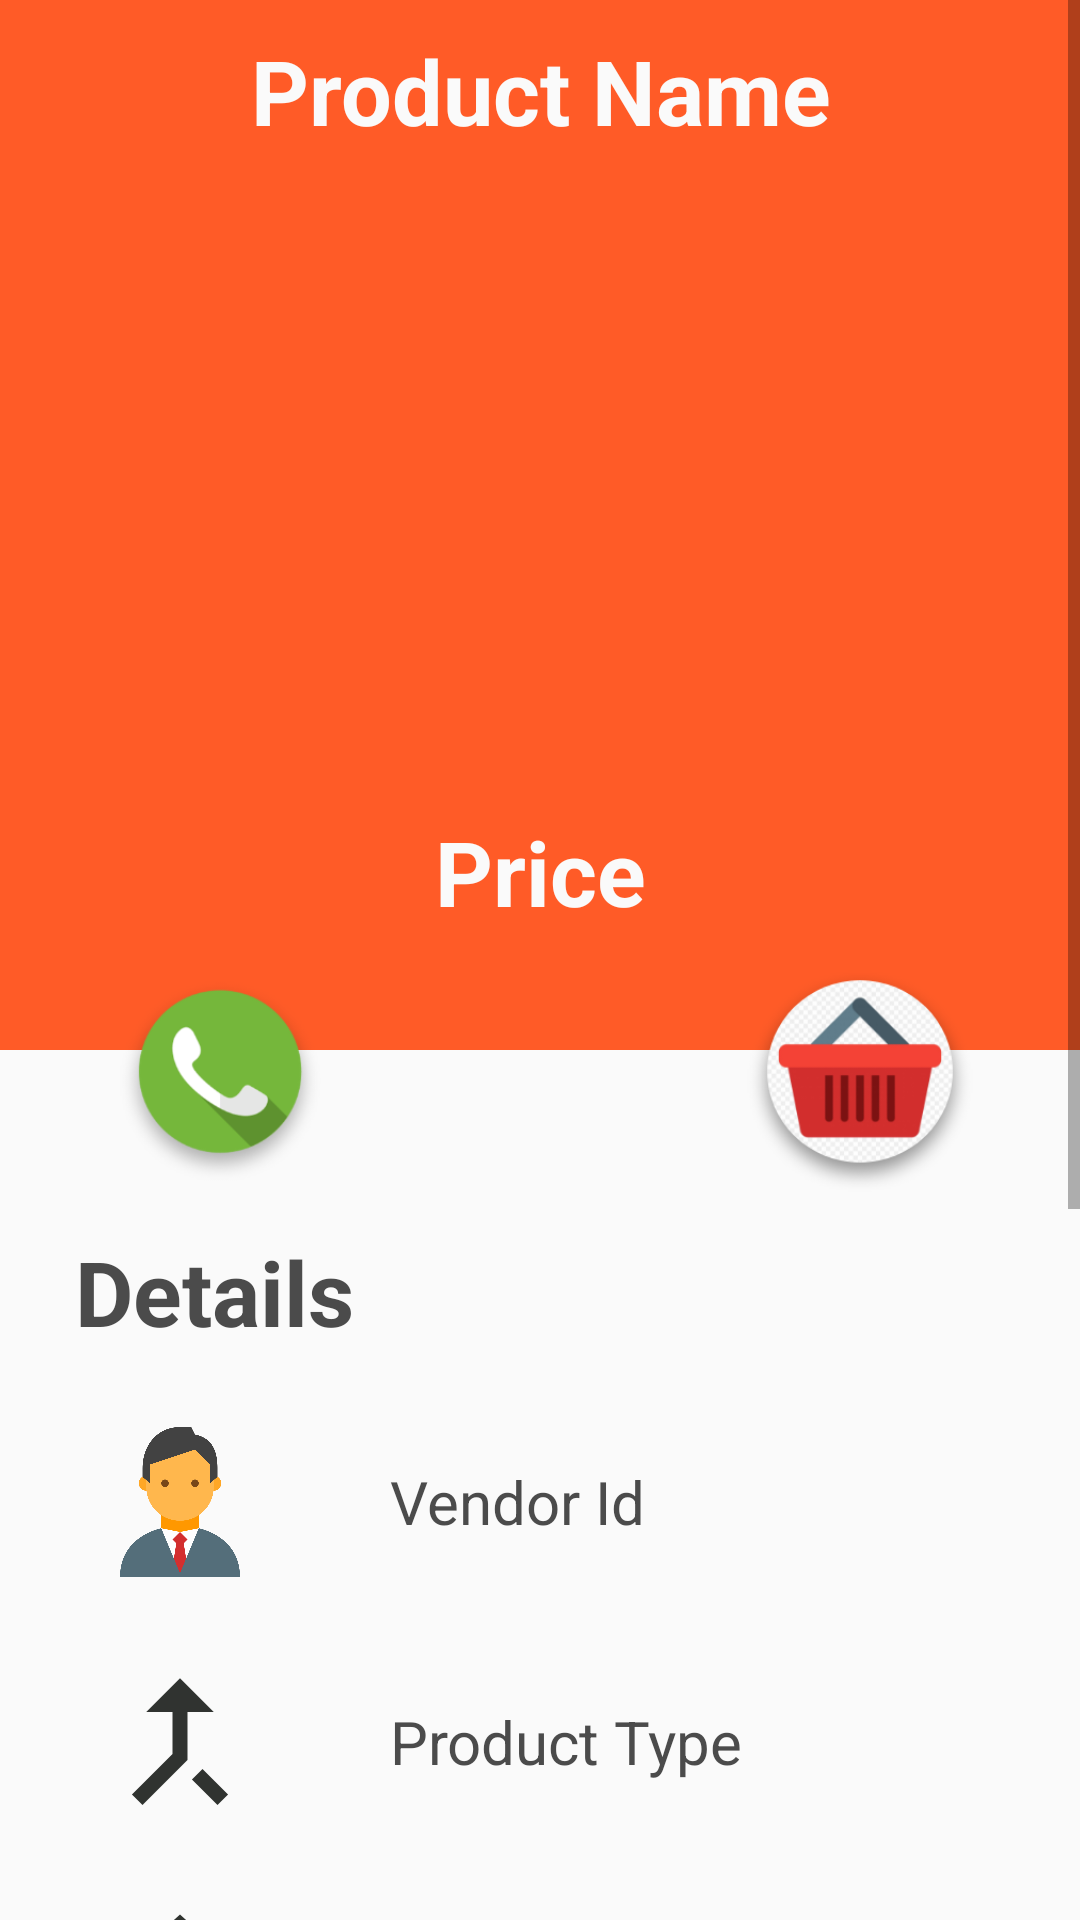

Produce the Android XML layout that renders to this screen, including the resource entries it uses.
<!-- AndroidManifest.xml: application theme Theme.RentalCarSystem -->
<!-- res/layout/activity_products_details.xml -->
<?xml version="1.0" encoding="utf-8"?>
<RelativeLayout xmlns:android="http://schemas.android.com/apk/res/android"
    xmlns:app="http://schemas.android.com/apk/res-auto"
    xmlns:tools="http://schemas.android.com/tools"
    android:layout_width="match_parent"
    android:background="@color/colorAccent"
    android:layout_height="match_parent"
    tools:context=".User.ProductsDetails">
    <ScrollView
        android:layout_width="match_parent"
        android:layout_height="wrap_content">
        <LinearLayout
            android:layout_width="match_parent"
            android:layout_height="wrap_content"
            android:orientation="vertical"
            tools:ignore="MissingConstraints">
            <LinearLayout
                android:background="@color/colorPrimary"
                android:layout_width="match_parent"
                android:orientation="vertical"
                android:layout_height="350dp">
                <TextView
                    android:id="@+id/pName"
                    android:layout_width="match_parent"
                    android:text="Product Name"
                    android:textStyle="bold"
                    android:textSize="30dp"
                    android:layout_gravity="center"
                    android:gravity="center"
                    android:padding="10dp"
                    android:textColor="@color/colorAccent"
                    android:layout_height="wrap_content"></TextView>
                <ImageView
                    android:id="@+id/img"
                    android:layout_width="300dp"
                    android:src="@drawable/ic_launcher_foreground"
                    android:layout_gravity="center"
                    android:scaleType="fitCenter"
                    android:layout_height="200dp"></ImageView>
                <TextView
                    android:id="@+id/price"
                    android:layout_width="match_parent"
                    android:text="Price"
                    android:textStyle="bold"
                    android:textSize="30dp"
                    android:layout_gravity="center"
                    android:gravity="center"
                    android:padding="10dp"
                    android:textColor="@color/colorAccent"
                    android:layout_height="wrap_content"></TextView>
            </LinearLayout>
            <LinearLayout
                android:layout_width="match_parent"
                android:orientation="horizontal"
                android:layout_marginTop="-30dp"
                android:layout_marginRight="20dp"
                android:layout_marginLeft="20dp"
                android:layout_height="wrap_content">
                <ImageView
                    android:layout_width="80dp"
                    android:src="@drawable/call"
                    android:layout_weight="1"
                    android:layout_height="80dp"></ImageView>
                <ImageView
                    android:layout_width="80dp"
                    android:layout_weight="1"
                    android:layout_height="80dp"></ImageView>
                <ImageView
                    android:layout_width="80dp"
                    android:layout_weight="1"
                    android:src="@drawable/addcarticon"
                    android:layout_height="80dp"></ImageView>
            </LinearLayout>
            <LinearLayout
                android:layout_width="match_parent"
                android:orientation="vertical"
                android:layout_height="wrap_content">
                <TextView
                    android:layout_width="match_parent"
                    android:text="Details"
                    android:textStyle="bold"
                    android:textSize="30dp"
                    android:layout_gravity="center"
                    android:gravity="start"
                    android:layout_marginLeft="10dp"
                    android:padding="10dp"
                    android:textColor="@color/colorPrimaryblack"
                    android:layout_height="wrap_content"></TextView>
                <LinearLayout
                    android:layout_width="match_parent"
                    android:padding="10dp"
                    android:orientation="horizontal"
                    android:weightSum="3"
                    android:layout_height="wrap_content">
                    <ImageView
                        android:layout_width="100dp"
                        android:src="@drawable/vendorlogo2"
                        android:layout_height="60dp"></ImageView>
                    <TextView
                        android:id="@+id/vendorId"
                        android:layout_width="wrap_content"
                        android:text="Vendor Id"
                        android:layout_weight="2"
                        android:maxLength="20"
                        android:textSize="20dp"
                        android:layout_gravity="center"
                        android:gravity="start"
                        android:layout_marginLeft="10dp"
                        android:padding="10dp"
                        android:textColor="@color/colorPrimaryblack"
                        android:layout_height="wrap_content"></TextView>
                </LinearLayout>
                <LinearLayout
                    android:layout_width="match_parent"
                    android:padding="10dp"
                    android:orientation="horizontal"
                    android:weightSum="3"
                    android:layout_height="wrap_content">
                    <ImageView
                        android:layout_width="100dp"
                        android:src="@drawable/ic_baseline_merge_type_24"

                        android:layout_height="60dp"></ImageView>
                    <TextView
                        android:id="@+id/productType"
                        android:layout_width="wrap_content"
                        android:text="Product Type"
                        android:layout_weight="2"
                        android:maxLength="20"
                        android:textSize="20dp"
                        android:layout_gravity="center"
                        android:gravity="start"
                        android:layout_marginLeft="10dp"
                        android:padding="10dp"
                        android:textColor="@color/colorPrimaryblack"
                        android:layout_height="wrap_content"></TextView>
                </LinearLayout>
                <LinearLayout
                    android:layout_width="match_parent"
                    android:padding="10dp"
                    android:orientation="horizontal"
                    android:weightSum="3"
                    android:layout_height="wrap_content">
                    <ImageView
                        android:layout_width="100dp"
                        android:src="@drawable/ic_baseline_home_24"
                        android:layout_height="60dp"></ImageView>
                    <TextView
                        android:id="@+id/address"
                        android:layout_width="wrap_content"
                        android:text="Address"
                        android:layout_weight="2"
                        android:maxLength="20"
                        android:textSize="20dp"
                        android:layout_gravity="center"
                        android:gravity="start"
                        android:layout_marginLeft="10dp"
                        android:padding="10dp"
                        android:textColor="@color/colorPrimaryblack"
                        android:layout_height="wrap_content"></TextView>
                </LinearLayout>
                <ImageView
                    android:layout_width="match_parent"
                    android:src="@drawable/delerytype"
                    android:layout_height="120dp"></ImageView>
                <LinearLayout
                    android:layout_width="match_parent"
                    android:id="@+id/availableBox"
                    android:orientation="vertical"
                    android:layout_height="wrap_content">
                    <EditText
                       android:id="@+id/noofDays"
                        android:layout_width="match_parent"
                        android:padding="10dp"
                        android:textColor="@color/colorPrimary"
                        android:inputType="numberDecimal"
                        android:textColorHint="@color/colorPrimaryblack"
                        android:layout_margin="10dp"
                        android:hint="Enter Number Of Days For Rent"
                        android:layout_height="wrap_content"></EditText>
                    <Button
                        android:id="@+id/user_requestBtn"
                        android:layout_width="match_parent"
                        android:padding="10dp"
                        android:text="Request  Order"
                        android:background="@color/colorPrimary"
                        android:textColor="@color/colorAccent"
                        android:textStyle="bold"
                        android:layout_margin="10dp"
                        android:layout_height="wrap_content"></Button>
                </LinearLayout>
                <TextView
                    android:id="@+id/outofstock"
                    android:layout_width="match_parent"
                    android:text="Product Out Of Stock"
                    android:textStyle="bold"
                    android:textSize="30dp"
                    android:layout_gravity="center"
                    android:visibility="invisible"
                    android:gravity="center"
                    android:padding="10dp"
                    android:textColor="@color/colorPrimary"
                    android:layout_height="wrap_content"></TextView>
            </LinearLayout>
        </LinearLayout>

    </ScrollView>
</RelativeLayout>
<!-- resources referenced by this layout -->
<resources>
  <color name="colorAccent">#FAFAFA</color>
  <color name="colorPrimary">#FF5B27</color>
  <color name="colorPrimaryblack">#D5292929</color>
  <!-- drawable addcarticon: png bitmap (drawable, 6241 bytes) -->
  <!-- drawable call: png bitmap (drawable-v24, 16254 bytes) -->
  <!-- drawable delerytype: png bitmap (drawable, 18572 bytes) -->
  <!-- drawable ic_baseline_home_24 (drawable) -->
  <vector android:height="24dp" android:tint="#303330"
      android:viewportHeight="24" android:viewportWidth="24"
      android:width="24dp" xmlns:android="http://schemas.android.com/apk/res/android">
      <path android:fillColor="@android:color/white" android:pathData="M10,20v-6h4v6h5v-8h3L12,3 2,12h3v8z"/>
  </vector>
  <!-- drawable ic_baseline_merge_type_24 (drawable) -->
  <vector android:height="24dp" android:tint="#303330"
      android:viewportHeight="24" android:viewportWidth="24"
      android:width="24dp" xmlns:android="http://schemas.android.com/apk/res/android">
      <path android:fillColor="@android:color/white" android:pathData="M17,20.41L18.41,19 15,15.59 13.59,17 17,20.41zM7.5,8H11v5.59L5.59,19 7,20.41l6,-6V8h3.5L12,3.5 7.5,8z"/>
  </vector>
  <!-- drawable vendorlogo2: png bitmap (drawable, 169179 bytes) -->
  <style name="Theme.RentalCarSystem" parent="Theme.MaterialComponents.DayNight.DarkActionBar">
          
          <item name="colorPrimary">@color/colorPrimary</item>
          <item name="colorPrimaryVariant">@color/colorPrimaryDark</item>
          <item name="colorOnPrimary">@color/colorPrimaryblack</item>
          
          <item name="colorSecondary">@color/colorPrimary</item>
          <item name="colorSecondaryVariant">@color/colorPrimaryDark</item>
          <item name="colorOnSecondary">@color/colorPrimaryblack</item>
          
          <item name="android:statusBarColor" tools:targetApi="l">?attr/colorPrimaryVariant</item>
          
      </style>
  <color name="colorPrimaryDark">#FF5722</color>
</resources>
